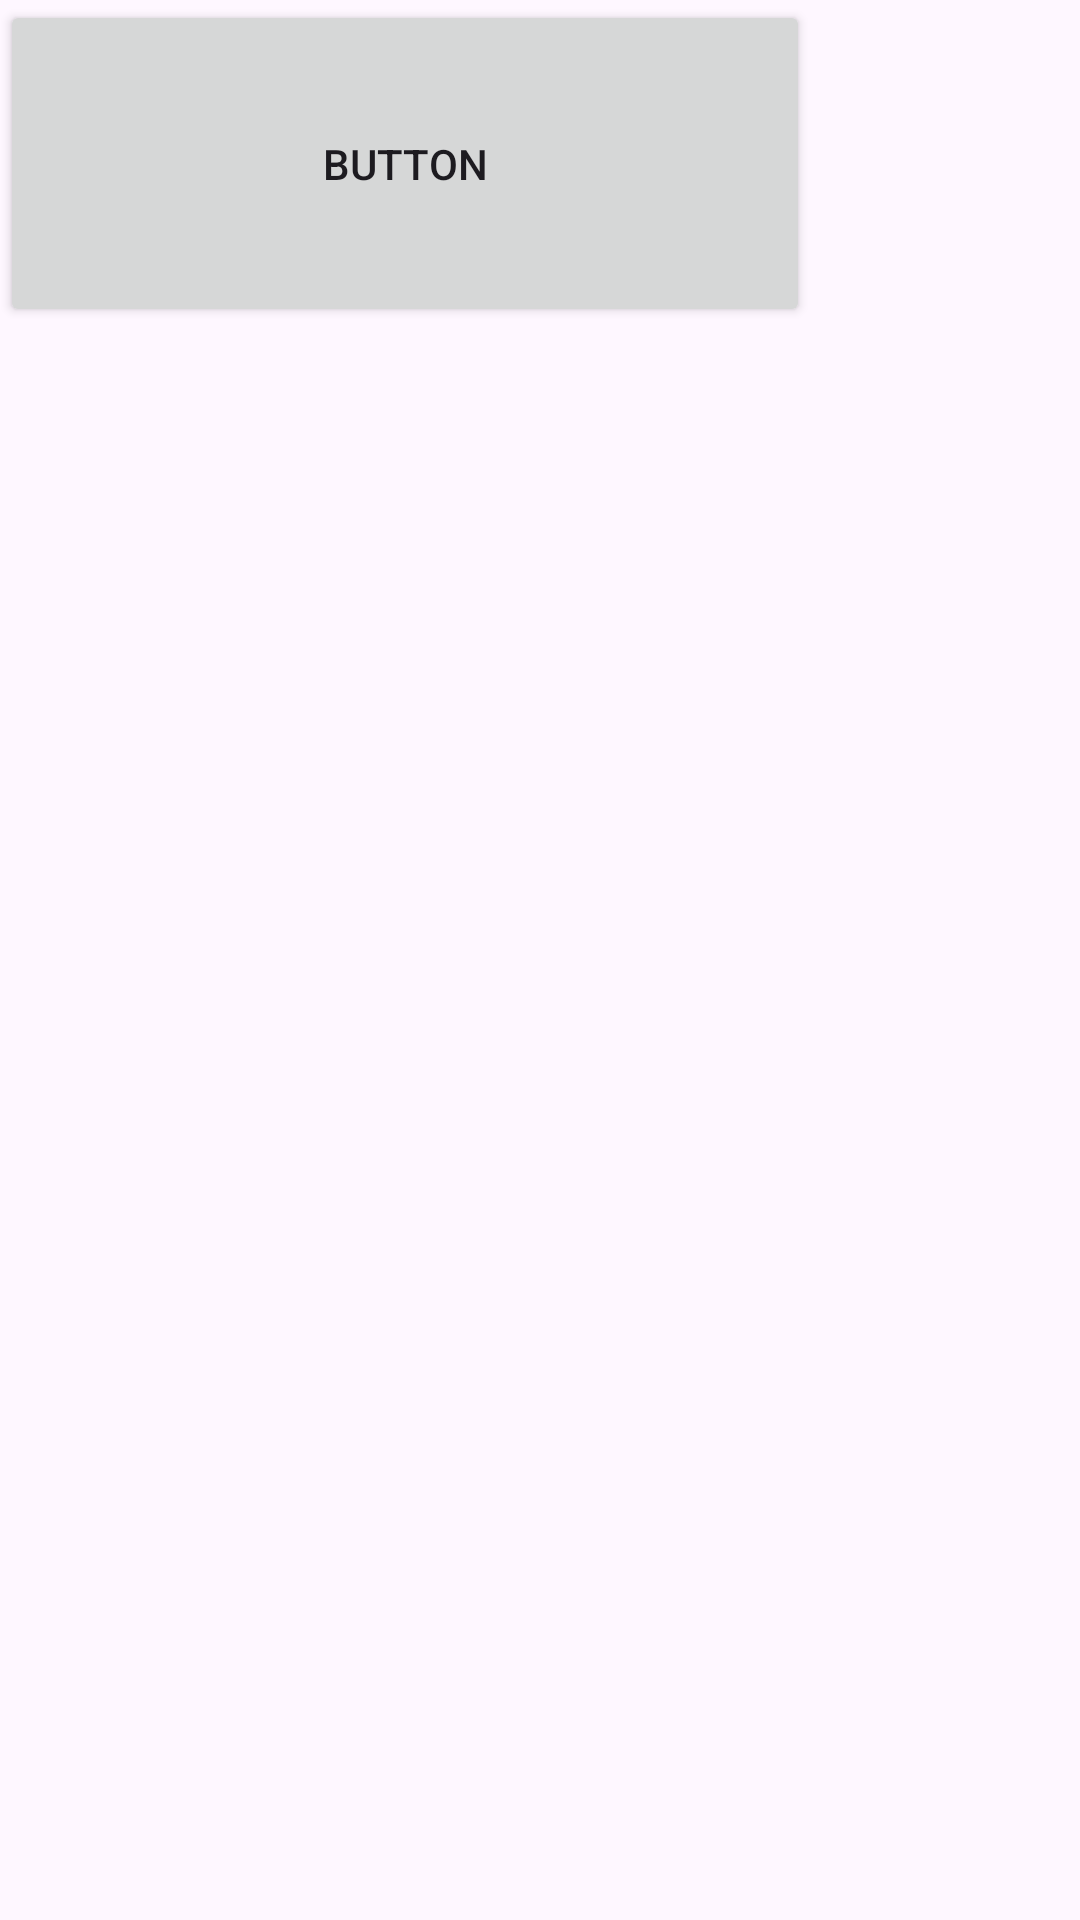

The Android layout XML behind this screen, and the referenced resources:
<!-- AndroidManifest.xml: application theme Theme.Memorandum -->
<!-- res/layout/activity_demoo.xml -->
<?xml version="1.0" encoding="utf-8"?>
<androidx.constraintlayout.widget.ConstraintLayout xmlns:android="http://schemas.android.com/apk/res/android"
    xmlns:app="http://schemas.android.com/apk/res-auto"
    xmlns:tools="http://schemas.android.com/tools"
    android:layout_width="match_parent"
    android:layout_height="match_parent"
    tools:context=".demoo">

    <Button
        android:id="@+id/button"
        android:layout_width="270dp"
        android:layout_height="109dp"
        android:text="Button"
        tools:layout_editor_absoluteX="76dp"
        tools:layout_editor_absoluteY="174dp" />
</androidx.constraintlayout.widget.ConstraintLayout>
<!-- resources referenced by this layout -->
<resources>
  <style name="Theme.Memorandum" parent="Base.Theme.Memorandum" />
  <style name="Base.Theme.Memorandum" parent="Theme.Material3.DayNight.NoActionBar">
          
          
      </style>
</resources>
